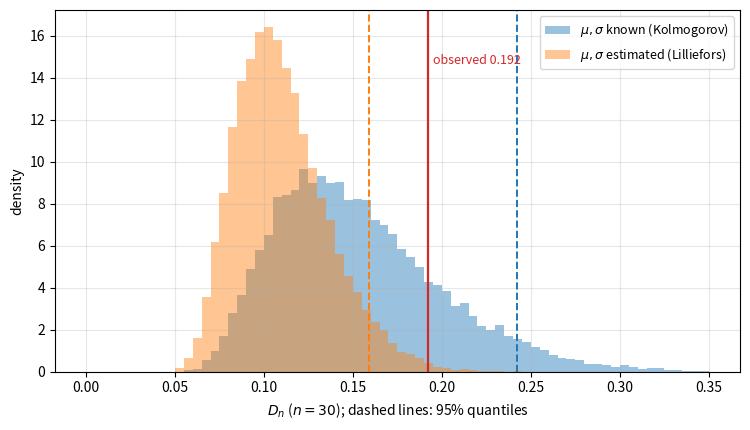

Reproduce this figure in Python.
"""Null distribution of the KS statistic D_n (n = 30) for normal samples when mu and sigma are known
and when they are estimated from the same sample (the Lilliefors statistic)."""

import numpy as np
import matplotlib.pyplot as plt
from scipy import stats

rng = np.random.default_rng(0)
n, reps = 30, 20000
i = np.arange(1, n + 1)


def ks_stat(z):
    p = stats.norm.cdf(np.sort(z, axis=1))
    return np.maximum((i / n - p).max(axis=1), (p - (i - 1) / n).max(axis=1))


x = rng.standard_normal((reps, n))
d_known = ks_stat(x)
z = (x - x.mean(axis=1, keepdims=True)) / x.std(axis=1, ddof=1, keepdims=True)
d_est = ks_stat(z)

fig, ax = plt.subplots(figsize=(7.6, 4.4))
bins = np.linspace(0, 0.35, 71)
ax.hist(d_known, bins=bins, density=True, alpha=0.45, color="C0", label="$\\mu, \\sigma$ known (Kolmogorov)")
ax.hist(d_est, bins=bins, density=True, alpha=0.45, color="C1", label="$\\mu, \\sigma$ estimated (Lilliefors)")
for d, color in [(np.quantile(d_known, 0.95), "C0"), (np.quantile(d_est, 0.95), "C1")]:
    ax.axvline(d, color=color, ls="--", lw=1.4)
ax.axvline(0.192, color="C3", lw=1.6)
ax.text(0.195, ax.get_ylim()[1] * 0.85, "observed 0.192", color="C3", fontsize=9)
ax.set_xlabel("$D_n$ ($n = 30$); dashed lines: 95% quantiles")
ax.set_ylabel("density")
ax.grid(alpha=0.3)
ax.legend(loc="upper right", fontsize=9)
fig.tight_layout()
